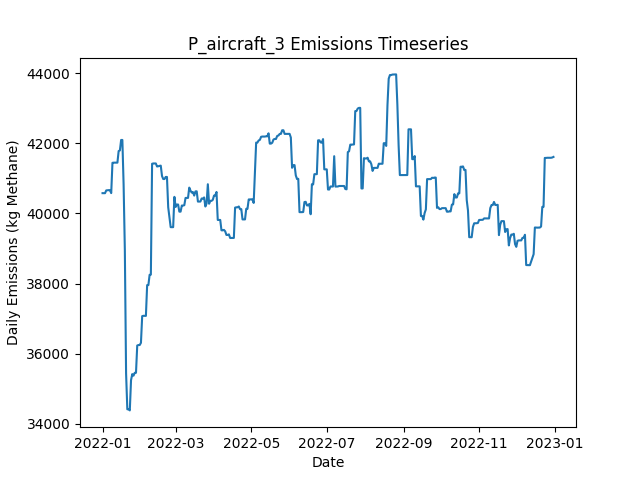

Data behind this chart, as committed beside it:
Date, Daily Emissions (Kg Methane), Daily Mitigable Emissions (Kg Methane), Daily Non-Mitigable Emissions (Kg Methan…, Daily Cost ($), Active Leaks, New Leaks, Leaks Repaired, Leaks Naturally Repaired, Leaks Tagged, Daily Repair Cost ($), Daily Natural Repair Cost ($), aircraft Deployment Cost ($), aircraft Sites flagged for Follow-Up, aircraft Leaks tagged for repair, aircraft Sites Visited, aircraft Travel Time (Minutes), aircraft Survey Time (Minutes), OGI_FU_persitehigh Deployment Cost ($), OGI_FU_persitehigh Sites flagged for Fol…, OGI_FU_persitehigh Leaks tagged for repa…, OGI_FU_persitehigh Sites Visited, OGI_FU_persitehigh Travel Time (Minutes), OGI_FU_persitehigh Survey Time (Minutes)
2022-01-01, 40580, 7696, 32884, 2500, 334, 339, 0, 3, 0.00000, 0.00000, 600, 2500, 0, , 10, 20, 10, 0.00000, , 0, 0, 0, 0
2022-01-02, 40579, 7695, 32884, 0.00000, 332, 0, 0, 2, 0.00000, 0.00000, 400, 0.00000, 0, , 0, 0, 0, 0.00000, , 0, 0, 0, 0
2022-01-03, 40579, 7695, 32884, 5512, 332, 0, 0, 0, 49, 0.00000, 0.00000, 0.00000, 10, , 0, 0, 0, 5512, , 49, 3, 120, 360
2022-01-04, 40658, 7671, 32988, 5512, 332, 1, 0, 1, 49, 0.00000, 200, 0.00000, 0, , 0, 0, 0, 5512, , 49, 3, 120, 360
2022-01-05, 40664, 7676, 32988, 5512, 333, 1, 0, 0, 53, 0.00000, 0.00000, 0.00000, 0, , 0, 0, 0, 5512, , 53, 3, 120, 360
2022-01-06, 40666, 7679, 32988, 2756, 334, 1, 0, 0, 22, 0.00000, 0.00000, 0.00000, 0, , 0, 0, 0, 2756, , 22, 1, 30, 120
2022-01-07, 40666, 7679, 32988, 0.00000, 335, 1, 0, 0, 0.00000, 0.00000, 0.00000, 0.00000, 0, , 0, 0, 0, 0.00000, , 0, 0, 0, 0
2022-01-08, 40581, 7680, 32901, 0.00000, 335, 1, 0, 0, 0.00000, 0.00000, 0.00000, 0.00000, 0, , 0, 0, 0, 0.00000, , 0, 0, 0, 0
2022-01-09, 41445, 7680, 33765, 0.00000, 336, 1, 0, 0, 0.00000, 0.00000, 0.00000, 0.00000, 0, , 0, 0, 0, 0.00000, , 0, 0, 0, 0
2022-01-10, 41450, 7685, 33765, 0.00000, 337, 1, 0, 0, 0.00000, 0.00000, 0.00000, 0.00000, 0, , 0, 0, 0, 0.00000, , 0, 0, 0, 0
2022-01-11, 41450, 7685, 33765, 0.00000, 337, 1, 0, 1, 0.00000, 0.00000, 200, 0.00000, 0, , 0, 0, 0, 0.00000, , 0, 0, 0, 0
2022-01-12, 41450, 7685, 33765, 0.00000, 337, 0, 0, 0, 0.00000, 0.00000, 0.00000, 0.00000, 0, , 0, 0, 0, 0.00000, , 0, 0, 0, 0
2022-01-13, 41450, 7685, 33765, 0.00000, 337, 0, 0, 0, 0.00000, 0.00000, 0.00000, 0.00000, 0, , 0, 0, 0, 0.00000, , 0, 0, 0, 0
2022-01-14, 41780, 8015, 33765, 0.00000, 340, 4, 0, 1, 0.00000, 0.00000, 200, 0.00000, 0, , 0, 0, 0, 0.00000, , 0, 0, 0, 0
2022-01-15, 41799, 8033, 33765, 0.00000, 342, 2, 0, 0, 0.00000, 0.00000, 0.00000, 0.00000, 0, , 0, 0, 0, 0.00000, , 0, 0, 0, 0
2022-01-16, 42096, 8037, 34059, 0.00000, 344, 2, 0, 0, 0.00000, 0.00000, 0.00000, 0.00000, 0, , 0, 0, 0, 0.00000, , 0, 0, 0, 0
2022-01-17, 42097, 8038, 34059, 0.00000, 345, 1, 0, 0, 0.00000, 0.00000, 0.00000, 0.00000, 0, , 0, 0, 0, 0.00000, , 0, 0, 0, 0
2022-01-18, 40830, 6874, 33955, 7800, 305, 1, 39, 1, 0.00000, 7800, 200, 0.00000, 0, , 0, 0, 0, 0.00000, , 0, 0, 0, 0
2022-01-19, 38961, 5006, 33955, 8600, 261, 0, 43, 1, 0.00000, 8600, 200, 0.00000, 0, , 0, 0, 0, 0.00000, , 0, 0, 0, 0
2022-01-20, 35442, 1400, 34042, 8000, 223, 2, 40, 0, 0.00000, 8000, 0.00000, 0.00000, 0, , 0, 0, 0, 0.00000, , 0, 0, 0, 0
2022-01-21, 34417, 583, 33834, 3800, 202, 0, 19, 0, 0.00000, 3800, 0.00000, 0.00000, 0, , 0, 0, 0, 0.00000, , 0, 0, 0, 0
2022-01-22, 34418, 583.5, 33834, 0.00000, 203, 1, 0, 0, 0.00000, 0.00000, 0.00000, 0.00000, 0, , 0, 0, 0, 0.00000, , 0, 0, 0, 0
2022-01-23, 34386, 638, 33748, 0.00000, 204, 2, 0, 0, 0.00000, 0.00000, 0.00000, 0.00000, 0, , 0, 0, 0, 0.00000, , 0, 0, 0, 0
2022-01-24, 35250, 638.4, 34612, 0.00000, 206, 2, 0, 0, 0.00000, 0.00000, 0.00000, 0.00000, 0, , 0, 0, 0, 0.00000, , 0, 0, 0, 0
2022-01-25, 35421, 809.3, 34612, 0.00000, 208, 2, 0, 0, 0.00000, 0.00000, 0.00000, 0.00000, 0, , 0, 0, 0, 0.00000, , 0, 0, 0, 0
2022-01-26, 35377, 851.2, 34525, 0.00000, 207, 1, 0, 1, 0.00000, 0.00000, 200, 0.00000, 0, , 0, 0, 0, 0.00000, , 0, 0, 0, 0
2022-01-27, 35458, 932.6, 34525, 0.00000, 208, 1, 0, 0, 0.00000, 0.00000, 0.00000, 0.00000, 0, , 0, 0, 0, 0.00000, , 0, 0, 0, 0
2022-01-28, 35458, 932.6, 34525, 0.00000, 208, 0, 0, 0, 0.00000, 0.00000, 0.00000, 0.00000, 0, , 0, 0, 0, 0.00000, , 0, 0, 0, 0
2022-01-29, 36236, 932.6, 35303, 0.00000, 208, 1, 0, 0, 0.00000, 0.00000, 0.00000, 0.00000, 0, , 0, 0, 0, 0.00000, , 0, 0, 0, 0
2022-01-30, 36250, 946.7, 35303, 0.00000, 210, 2, 0, 0, 0.00000, 0.00000, 0.00000, 0.00000, 0, , 0, 0, 0, 0.00000, , 0, 0, 0, 0
2022-01-31, 36250, 946.7, 35303, 0.00000, 210, 0, 0, 0, 0.00000, 0.00000, 0.00000, 0.00000, 0, , 0, 0, 0, 0.00000, , 0, 0, 0, 0
2022-02-01, 36313, 992.6, 35320, 0.00000, 212, 3, 0, 0, 0.00000, 0.00000, 0.00000, 0.00000, 0, , 0, 0, 0, 0.00000, , 0, 0, 0, 0
2022-02-02, 37073, 992.6, 36081, 0.00000, 212, 1, 0, 0, 0.00000, 0.00000, 0.00000, 0.00000, 0, , 0, 0, 0, 0.00000, , 0, 0, 0, 0
2022-02-03, 37083, 1002, 36081, 0.00000, 212, 1, 0, 1, 0.00000, 0.00000, 200, 0.00000, 0, , 0, 0, 0, 0.00000, , 0, 0, 0, 0
2022-02-04, 37081, 1104, 35977, 0.00000, 213, 2, 0, 0, 0.00000, 0.00000, 0.00000, 0.00000, 0, , 0, 0, 0, 0.00000, , 0, 0, 0, 0
2022-02-05, 37081, 1104, 35977, 0.00000, 213, 0, 0, 0, 0.00000, 0.00000, 0.00000, 0.00000, 0, , 0, 0, 0, 0.00000, , 0, 0, 0, 0
2022-02-06, 37958, 1117, 36841, 0.00000, 216, 3, 0, 0, 0.00000, 0.00000, 0.00000, 0.00000, 0, , 0, 0, 0, 0.00000, , 0, 0, 0, 0
2022-02-07, 37958, 1117, 36841, 0.00000, 216, 0, 0, 0, 0.00000, 0.00000, 0.00000, 0.00000, 0, , 0, 0, 0, 0.00000, , 0, 0, 0, 0
2022-02-08, 38252, 1117, 37135, 0.00000, 217, 1, 0, 0, 0.00000, 0.00000, 0.00000, 0.00000, 0, , 0, 0, 0, 0.00000, , 0, 0, 0, 0
2022-02-09, 38257, 1123, 37135, 0.00000, 216, 1, 0, 2, 0.00000, 0.00000, 400, 0.00000, 0, , 0, 0, 0, 0.00000, , 0, 0, 0, 0
2022-02-10, 41419, 4388, 37031, 0.00000, 215, 1, 0, 1, 0.00000, 0.00000, 200, 0.00000, 0, , 0, 0, 0, 0.00000, , 0, 0, 0, 0
2022-02-11, 41427, 4396, 37031, 0.00000, 217, 2, 0, 0, 0.00000, 0.00000, 0.00000, 0.00000, 0, , 0, 0, 0, 0.00000, , 0, 0, 0, 0
2022-02-12, 41427, 4396, 37031, 0.00000, 217, 0, 0, 0, 0.00000, 0.00000, 0.00000, 0.00000, 0, , 0, 0, 0, 0.00000, , 0, 0, 0, 0
2022-02-13, 41427, 4396, 37031, 0.00000, 217, 0, 0, 0, 0.00000, 0.00000, 0.00000, 0.00000, 0, , 0, 0, 0, 0.00000, , 0, 0, 0, 0
2022-02-14, 41340, 4396, 36945, 0.00000, 216, 0, 0, 0, 0.00000, 0.00000, 0.00000, 0.00000, 0, , 0, 0, 0, 0.00000, , 0, 0, 0, 0
2022-02-15, 41347, 4402, 36945, 0.00000, 217, 1, 0, 0, 0.00000, 0.00000, 0.00000, 0.00000, 0, , 0, 0, 0, 0.00000, , 0, 0, 0, 0
2022-02-16, 41358, 4413, 36945, 0.00000, 218, 1, 0, 0, 0.00000, 0.00000, 0.00000, 0.00000, 0, , 0, 0, 0, 0.00000, , 0, 0, 0, 0
2022-02-17, 41364, 4420, 36945, 0.00000, 219, 1, 0, 0, 0.00000, 0.00000, 0.00000, 0.00000, 0, , 0, 0, 0, 0.00000, , 0, 0, 0, 0
2022-02-18, 41069, 4419, 36651, 0.00000, 217, 0, 0, 1, 0.00000, 0.00000, 200, 0.00000, 0, , 0, 0, 0, 0.00000, , 0, 0, 0, 0
2022-02-19, 40983, 4419, 36564, 0.00000, 216, 0, 0, 0, 0.00000, 0.00000, 0.00000, 0.00000, 0, , 0, 0, 0, 0.00000, , 0, 0, 0, 0
2022-02-20, 40983, 4419, 36564, 0.00000, 216, 0, 0, 0, 0.00000, 0.00000, 0.00000, 0.00000, 0, , 0, 0, 0, 0.00000, , 0, 0, 0, 0
2022-02-21, 41042, 4478, 36564, 0.00000, 218, 2, 0, 0, 0.00000, 0.00000, 0.00000, 0.00000, 0, , 0, 0, 0, 0.00000, , 0, 0, 0, 0
2022-02-22, 41042, 4478, 36564, 0.00000, 218, 0, 0, 0, 0.00000, 0.00000, 0.00000, 0.00000, 0, , 0, 0, 0, 0.00000, , 0, 0, 0, 0
2022-02-23, 40178, 4478, 35700, 0.00000, 217, 0, 0, 0, 0.00000, 0.00000, 0.00000, 0.00000, 0, , 0, 0, 0, 0.00000, , 0, 0, 0, 0
2022-02-24, 39884, 4478, 35407, 0.00000, 216, 0, 0, 0, 0.00000, 0.00000, 0.00000, 0.00000, 0, , 0, 0, 0, 0.00000, , 0, 0, 0, 0
2022-02-25, 39611, 4498, 35113, 0.00000, 216, 1, 0, 0, 0.00000, 0.00000, 0.00000, 0.00000, 0, , 0, 0, 0, 0.00000, , 0, 0, 0, 0
2022-02-26, 39611, 4498, 35113, 0.00000, 216, 0, 0, 0, 0.00000, 0.00000, 0.00000, 0.00000, 0, , 0, 0, 0, 0.00000, , 0, 0, 0, 0
2022-02-27, 39611, 4498, 35113, 0.00000, 216, 0, 0, 0, 0.00000, 0.00000, 0.00000, 0.00000, 0, , 0, 0, 0, 0.00000, , 0, 0, 0, 0
2022-02-28, 40475, 4498, 35977, 0.00000, 218, 2, 0, 0, 0.00000, 0.00000, 0.00000, 0.00000, 0, , 0, 0, 0, 0.00000, , 0, 0, 0, 0
2022-03-01, 40186, 4503, 35683, 0.00000, 218, 1, 0, 0, 0.00000, 0.00000, 0.00000, 0.00000, 0, , 0, 0, 0, 0.00000, , 0, 0, 0, 0
... 305 more rows
